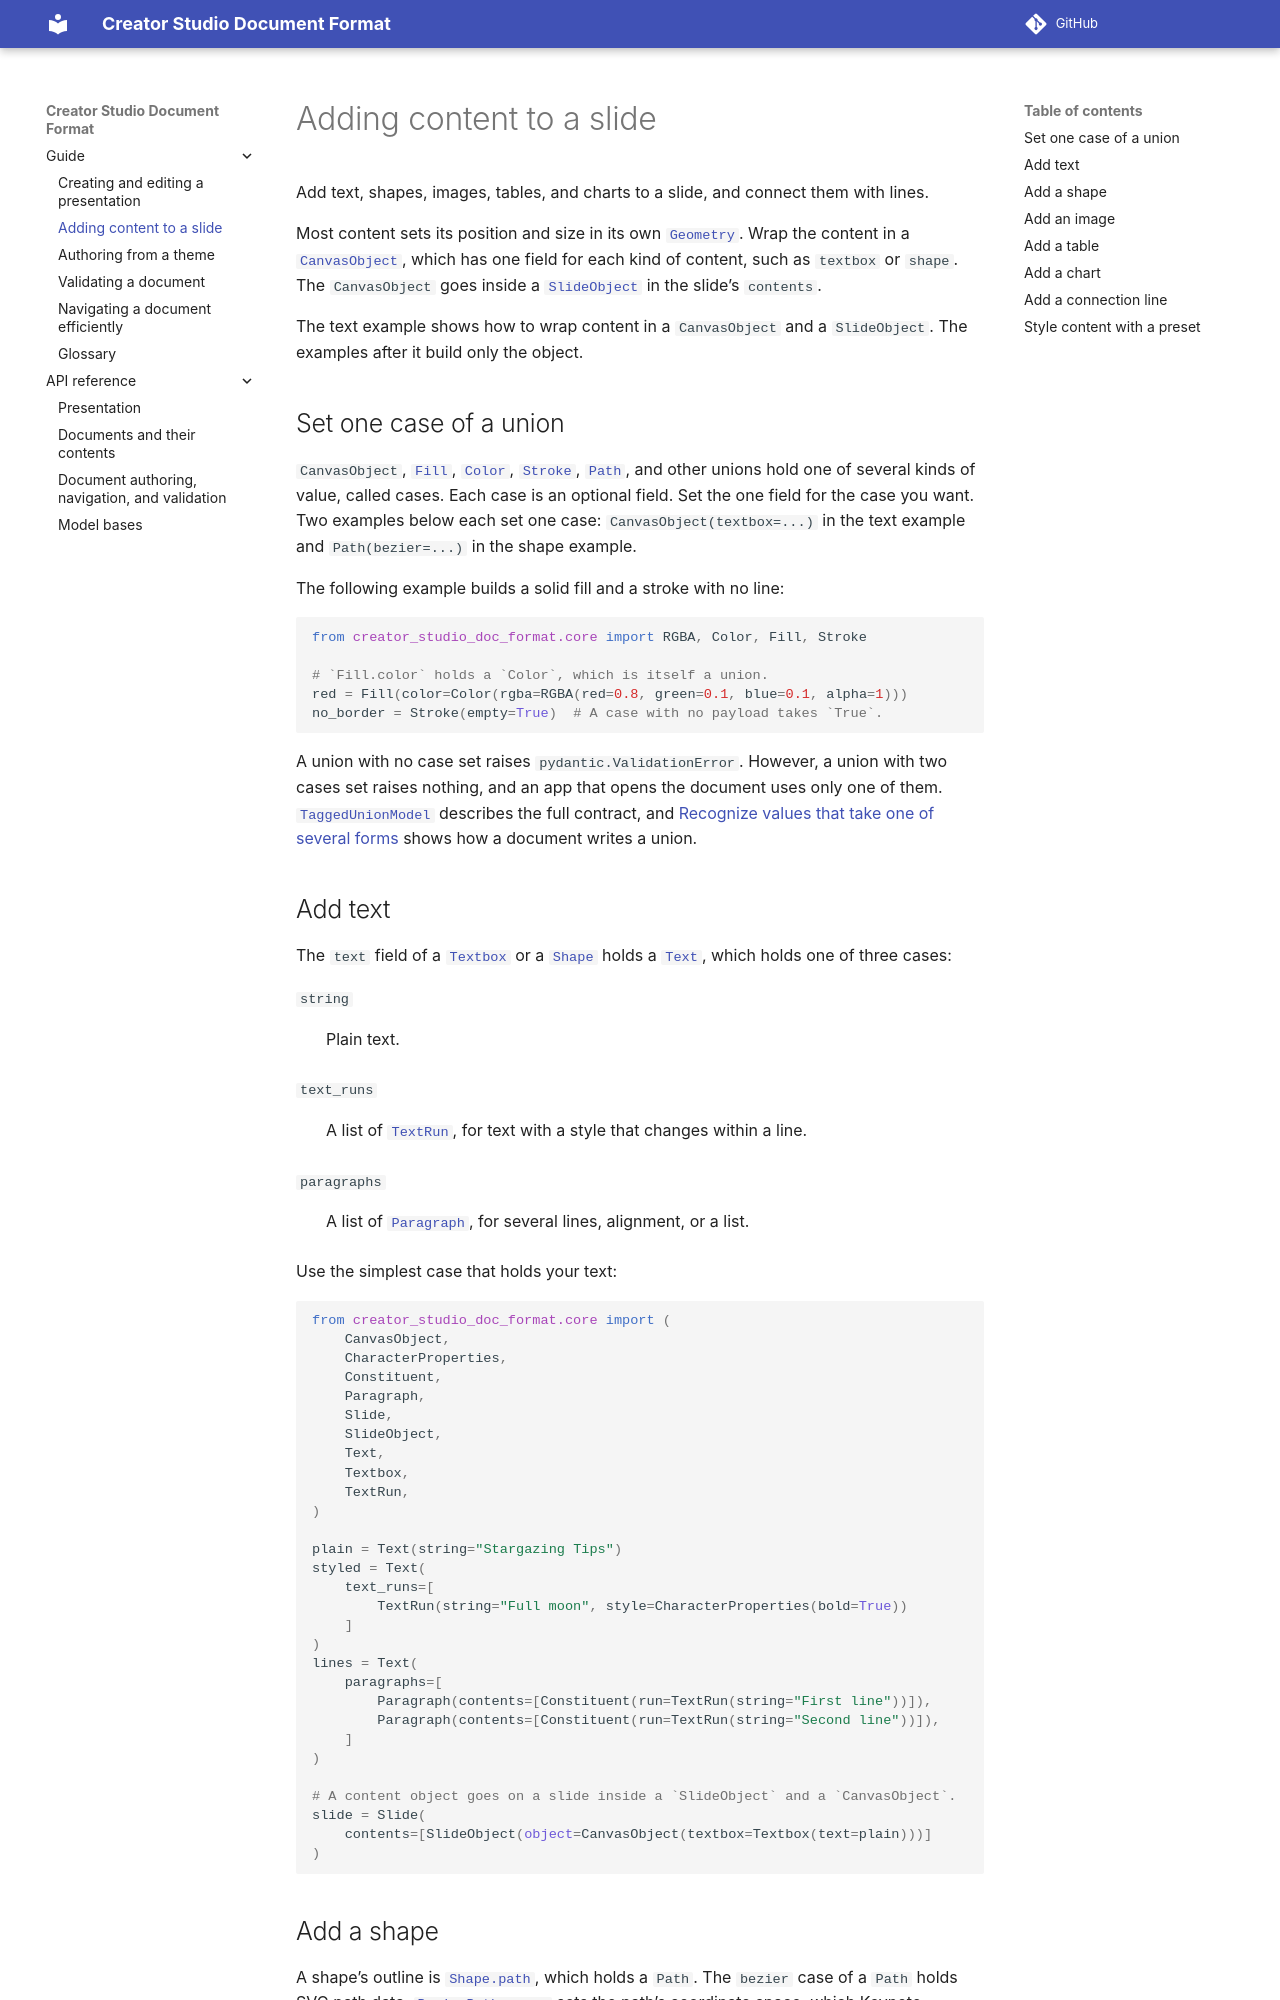

repository: apple/creator-studio-doc-format · page: 0.1/guide/adding_objects.html · generator: sphinx

..
    Copyright © 2026 Apple Inc.

    Licensed under Apache License v2.0. For more information, see LICENSE.
    SPDX-License-Identifier: Apache-2.0

Adding content to a slide
=========================

Add text, shapes, images, tables, and charts to a slide, and connect them with lines.

Most content sets its position and size in its own
:class:`~creator_studio_doc_format.core.Geometry`. Wrap the content in a
:class:`~creator_studio_doc_format.core.CanvasObject`, which has one field for each kind
of content, such as ``textbox`` or ``shape``. The ``CanvasObject`` goes inside a
:class:`~creator_studio_doc_format.core.SlideObject` in the slide's ``contents``.

The text example shows how to wrap content in a ``CanvasObject`` and a ``SlideObject``.
The examples after it build only the object.

.. _set-one-case:

Set one case of a union
-----------------------

``CanvasObject``, :class:`~creator_studio_doc_format.core.Fill`,
:class:`~creator_studio_doc_format.core.Color`, :class:`~creator_studio_doc_format.core.Stroke`,
:class:`~creator_studio_doc_format.core.Path`, and other unions hold one of several kinds of value,
called cases. Each case is an optional field. Set the one field for the case you want.
Two examples below each set one case: ``CanvasObject(textbox=...)`` in the text example
and ``Path(bezier=...)`` in the shape example.

The following example builds a solid fill and a stroke with no line:

.. literalinclude:: ../snippets/adding_objects.py
   :language: python
   :start-after: # [union]
   :end-before: # [/union]

A union with no case set raises ``pydantic.ValidationError``. However, a union with two
cases set raises nothing, and an app that opens the document uses only one of them.
:class:`TaggedUnionModel <creator_studio_doc_format.core.TaggedUnionModel>` describes the
full contract, and :structure:`Recognize values that take one of several forms
<Recognize-values-that-take-one-of-several-forms>` shows how a document writes a union.

.. _add-text:
